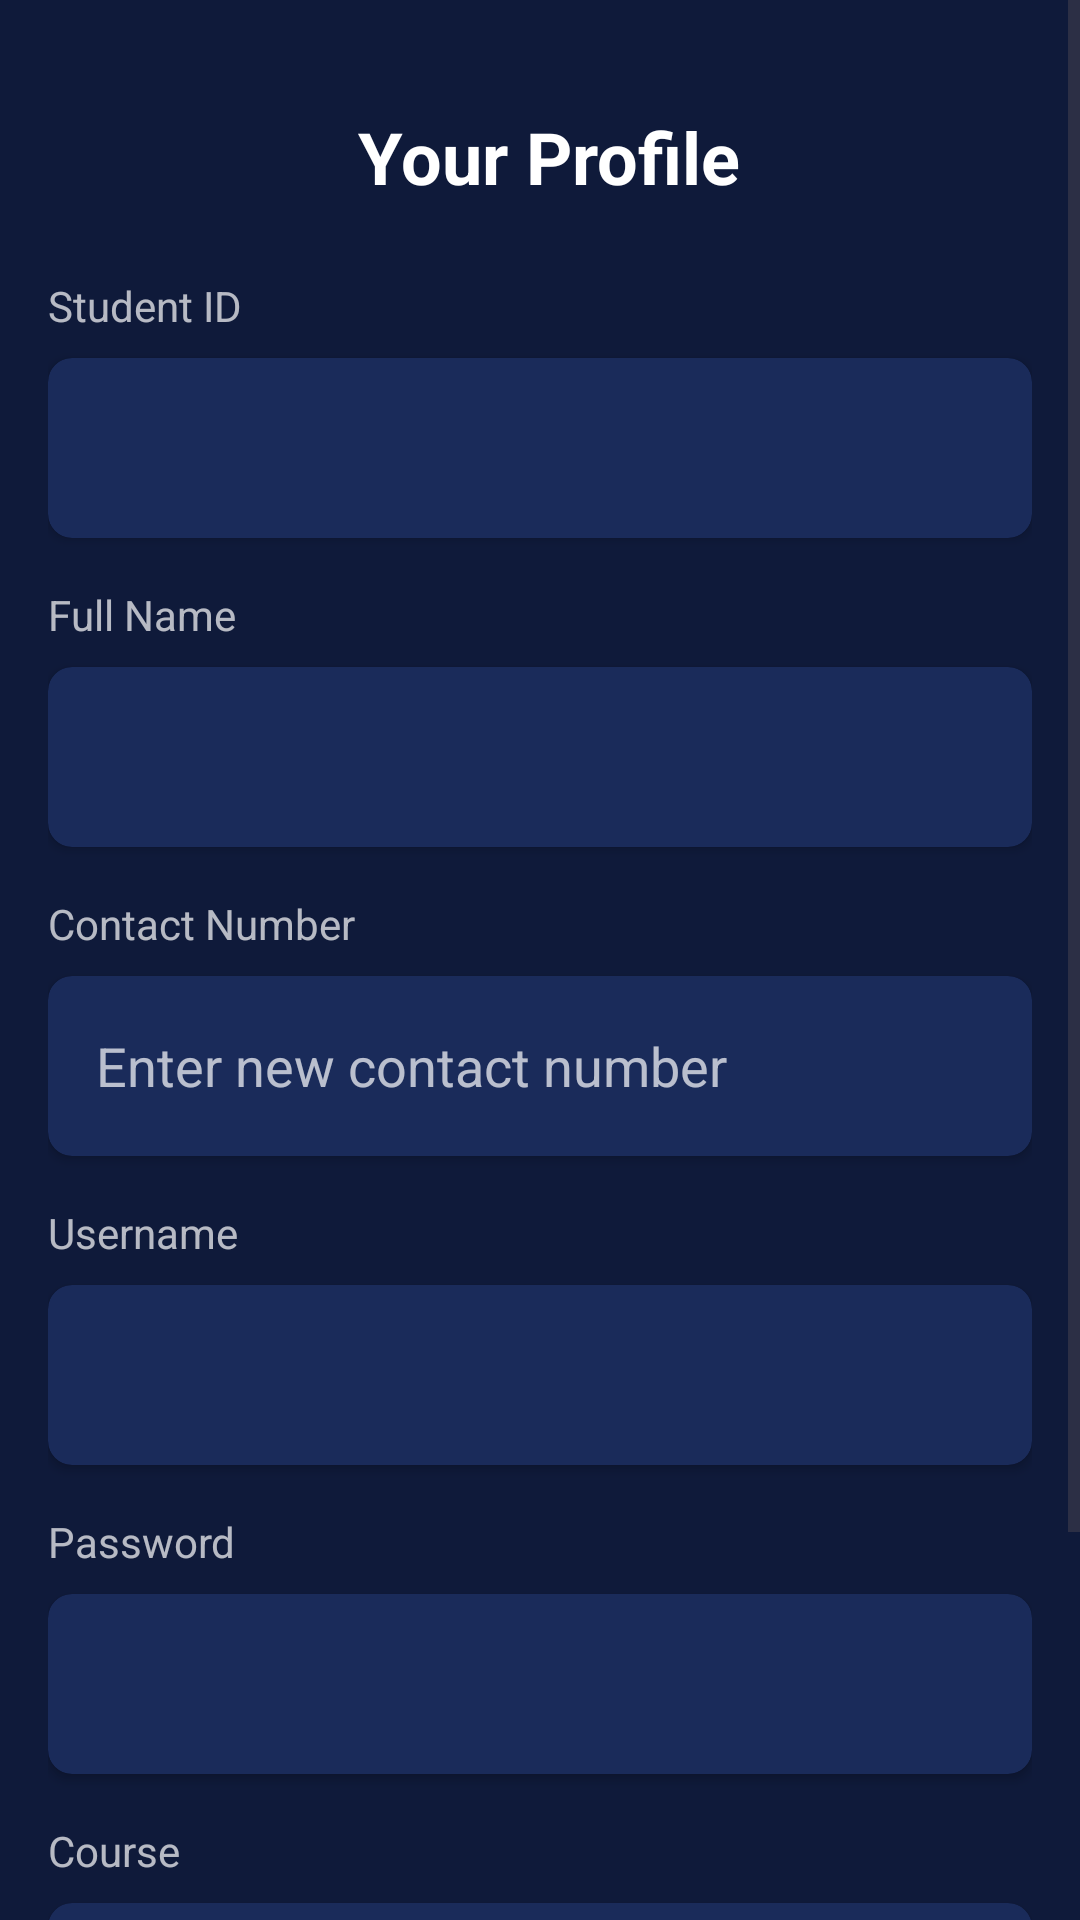

The Android layout XML behind this screen, and the referenced resources:
<!-- AndroidManifest.xml: application theme Theme.Academix -->
<!-- res/layout/activity_edit_student_contact.xml -->
<?xml version="1.0" encoding="utf-8"?>
<ScrollView xmlns:android="http://schemas.android.com/apk/res/android"
    xmlns:app="http://schemas.android.com/apk/res-auto"
    xmlns:tools="http://schemas.android.com/tools"
    android:id="@+id/main"
    android:layout_width="match_parent"
    android:layout_height="match_parent"
    android:background="#0F1A3A"
    android:fillViewport="true"
    tools:context=".EditStudentContact">

    <androidx.constraintlayout.widget.ConstraintLayout
        android:layout_width="match_parent"
        android:layout_height="wrap_content"
        android:padding="16dp"
        android:background="#0F1A3A">

        
        <TextView
            android:id="@+id/titleText"
            android:layout_width="wrap_content"
            android:layout_height="wrap_content"
            android:text=" Your Profile"
            android:textColor="#FFFFFF"
            android:textSize="24sp"
            android:textStyle="bold"
            android:layout_marginTop="20dp"
            app:layout_constraintTop_toTopOf="parent"
            app:layout_constraintStart_toStartOf="parent"
            app:layout_constraintEnd_toEndOf="parent" />

        
        <TextView
            android:id="@+id/idLabel"
            android:layout_width="0dp"
            android:layout_height="wrap_content"
            android:text="Student ID"
            android:textColor="#B3FFFFFF"
            android:textSize="14sp"
            android:layout_marginTop="24dp"
            app:layout_constraintTop_toBottomOf="@id/titleText"
            app:layout_constraintStart_toStartOf="parent"
            app:layout_constraintEnd_toEndOf="parent" />

        <androidx.cardview.widget.CardView
            android:id="@+id/idCard"
            android:layout_width="0dp"
            android:layout_height="60dp"
            app:cardBackgroundColor="#1A2B5A"
            app:cardCornerRadius="8dp"
            app:cardElevation="2dp"
            android:layout_marginTop="8dp"
            app:layout_constraintTop_toBottomOf="@id/idLabel"
            app:layout_constraintStart_toStartOf="parent"
            app:layout_constraintEnd_toEndOf="parent">

            <EditText
                android:id="@+id/idEditText"
                android:layout_width="match_parent"
                android:layout_height="match_parent"
                android:layout_margin="16dp"
                android:background="@android:color/transparent"
                android:enabled="false"
                android:textColor="#B3FFFFFF" />
        </androidx.cardview.widget.CardView>

        
        <TextView
            android:id="@+id/fullNameLabel"
            android:layout_width="0dp"
            android:layout_height="wrap_content"
            android:text="Full Name"
            android:textColor="#B3FFFFFF"
            android:textSize="14sp"
            android:layout_marginTop="16dp"
            app:layout_constraintTop_toBottomOf="@id/idCard"
            app:layout_constraintStart_toStartOf="parent"
            app:layout_constraintEnd_toEndOf="parent" />

        <androidx.cardview.widget.CardView
            android:id="@+id/fullNameCard"
            android:layout_width="0dp"
            android:layout_height="60dp"
            app:cardBackgroundColor="#1A2B5A"
            app:cardCornerRadius="8dp"
            app:cardElevation="2dp"
            android:layout_marginTop="8dp"
            app:layout_constraintTop_toBottomOf="@id/fullNameLabel"
            app:layout_constraintStart_toStartOf="parent"
            app:layout_constraintEnd_toEndOf="parent">

            <EditText
                android:id="@+id/fullNameEditText"
                android:layout_width="match_parent"
                android:layout_height="match_parent"
                android:layout_margin="16dp"
                android:background="@android:color/transparent"
                android:enabled="false"
                android:textColor="#B3FFFFFF" />
        </androidx.cardview.widget.CardView>

        
        <TextView
            android:id="@+id/contactLabel"
            android:layout_width="0dp"
            android:layout_height="wrap_content"
            android:text="Contact Number"
            android:textColor="#B3FFFFFF"
            android:textSize="14sp"
            android:layout_marginTop="16dp"
            app:layout_constraintTop_toBottomOf="@id/fullNameCard"
            app:layout_constraintStart_toStartOf="parent"
            app:layout_constraintEnd_toEndOf="parent" />

        <androidx.cardview.widget.CardView
            android:id="@+id/contactCard"
            android:layout_width="0dp"
            android:layout_height="60dp"
            app:cardBackgroundColor="#1A2B5A"
            app:cardCornerRadius="8dp"
            app:cardElevation="2dp"
            android:layout_marginTop="8dp"
            app:layout_constraintTop_toBottomOf="@id/contactLabel"
            app:layout_constraintStart_toStartOf="parent"
            app:layout_constraintEnd_toEndOf="parent">

            <EditText
                android:id="@+id/contactEditText"
                android:layout_width="match_parent"
                android:layout_height="match_parent"
                android:layout_margin="16dp"
                android:background="@android:color/transparent"
                android:hint="Enter new contact number"
                android:textColor="#FFFFFF"
                android:textColorHint="#B3FFFFFF"
                android:inputType="phone" />
        </androidx.cardview.widget.CardView>

        
        <TextView
            android:id="@+id/usernameLabel"
            android:layout_width="0dp"
            android:layout_height="wrap_content"
            android:text="Username"
            android:textColor="#B3FFFFFF"
            android:textSize="14sp"
            android:layout_marginTop="16dp"
            app:layout_constraintTop_toBottomOf="@id/contactCard"
            app:layout_constraintStart_toStartOf="parent"
            app:layout_constraintEnd_toEndOf="parent" />

        <androidx.cardview.widget.CardView
            android:id="@+id/usernameCard"
            android:layout_width="0dp"
            android:layout_height="60dp"
            app:cardBackgroundColor="#1A2B5A"
            app:cardCornerRadius="8dp"
            app:cardElevation="2dp"
            android:layout_marginTop="8dp"
            app:layout_constraintTop_toBottomOf="@id/usernameLabel"
            app:layout_constraintStart_toStartOf="parent"
            app:layout_constraintEnd_toEndOf="parent">

            <EditText
                android:id="@+id/usernameEditText"
                android:layout_width="match_parent"
                android:layout_height="match_parent"
                android:layout_margin="16dp"
                android:background="@android:color/transparent"
                android:enabled="false"
                android:textColor="#B3FFFFFF" />
        </androidx.cardview.widget.CardView>

        
        <TextView
            android:id="@+id/passwordLabel"
            android:layout_width="0dp"
            android:layout_height="wrap_content"
            android:text="Password"
            android:textColor="#B3FFFFFF"
            android:textSize="14sp"
            android:layout_marginTop="16dp"
            app:layout_constraintTop_toBottomOf="@id/usernameCard"
            app:layout_constraintStart_toStartOf="parent"
            app:layout_constraintEnd_toEndOf="parent" />

        <androidx.cardview.widget.CardView
            android:id="@+id/passwordCard"
            android:layout_width="0dp"
            android:layout_height="60dp"
            app:cardBackgroundColor="#1A2B5A"
            app:cardCornerRadius="8dp"
            app:cardElevation="2dp"
            android:layout_marginTop="8dp"
            app:layout_constraintTop_toBottomOf="@id/passwordLabel"
            app:layout_constraintStart_toStartOf="parent"
            app:layout_constraintEnd_toEndOf="parent">

            <EditText
                android:id="@+id/passwordEditText"
                android:layout_width="match_parent"
                android:layout_height="match_parent"
                android:layout_margin="16dp"
                android:background="@android:color/transparent"
                android:enabled="false"
                android:textColor="#B3FFFFFF"
                android:inputType="textPassword" />
        </androidx.cardview.widget.CardView>

        
        <TextView
            android:id="@+id/courseLabel"
            android:layout_width="0dp"
            android:layout_height="wrap_content"
            android:text="Course"
            android:textColor="#B3FFFFFF"
            android:textSize="14sp"
            android:layout_marginTop="16dp"
            app:layout_constraintTop_toBottomOf="@id/passwordCard"
            app:layout_constraintStart_toStartOf="parent"
            app:layout_constraintEnd_toEndOf="parent" />

        <androidx.cardview.widget.CardView
            android:id="@+id/courseCard"
            android:layout_width="0dp"
            android:layout_height="60dp"
            app:cardBackgroundColor="#1A2B5A"
            app:cardCornerRadius="8dp"
            app:cardElevation="2dp"
            android:layout_marginTop="8dp"
            app:layout_constraintTop_toBottomOf="@id/courseLabel"
            app:layout_constraintStart_toStartOf="parent"
            app:layout_constraintEnd_toEndOf="parent">

            <EditText
                android:id="@+id/courseEditText"
                android:layout_width="match_parent"
                android:layout_height="match_parent"
                android:layout_margin="16dp"
                android:background="@android:color/transparent"
                android:enabled="false"
                android:textColor="#B3FFFFFF" />
        </androidx.cardview.widget.CardView>

        
        <Button
            android:id="@+id/updateContactButton"
            android:layout_width="wrap_content"
            android:layout_height="60dp"
            android:text="Update Contact"
            android:textColor="#FFFFFF"
            android:textAllCaps="false"
            android:backgroundTint="#4D9BE6"
            android:layout_marginTop="32dp"
            app:layout_constraintTop_toBottomOf="@id/courseCard"
            app:layout_constraintStart_toStartOf="parent"
            app:layout_constraintEnd_toEndOf="parent" />

    </androidx.constraintlayout.widget.ConstraintLayout>
</ScrollView>
<!-- resources referenced by this layout -->
<resources>
  <style name="Theme.Academix" parent="Base.Theme.Academix" />
  <style name="Base.Theme.Academix" parent="Theme.Material3.DayNight.NoActionBar">
          
          
      </style>
</resources>
